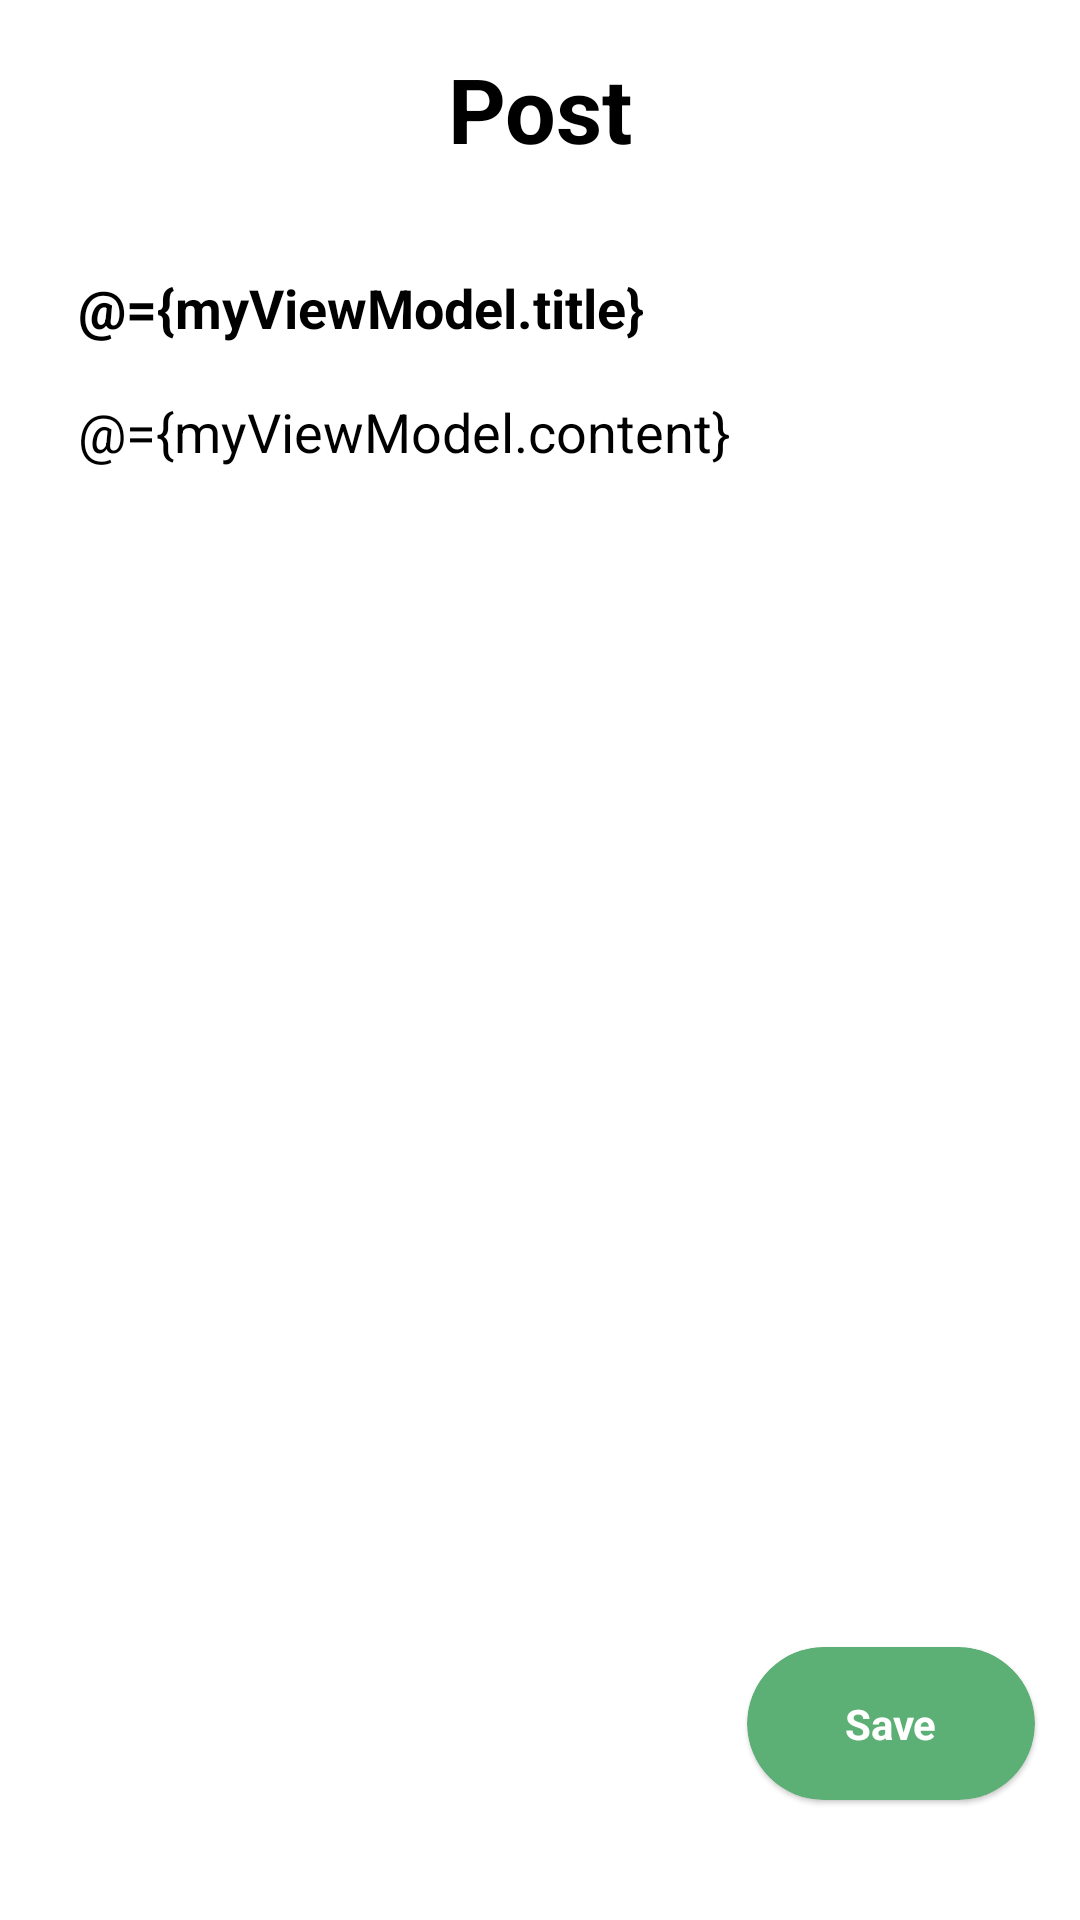

Write the Android layout XML for this screen, with the resource values it uses.
<!-- AndroidManifest.xml: application theme Theme.MyApplication -->
<!-- res/layout/activity_post.xml -->
<?xml version="1.0" encoding="utf-8"?>
<layout xmlns:android="http://schemas.android.com/apk/res/android"
    xmlns:app="http://schemas.android.com/apk/res-auto"
    xmlns:tools="http://schemas.android.com/tools">

    <data>

        <variable
            name="myViewModel"
            type="com.junhyuk.simplememojunhyuk.viewmodel.PostActivityViewModel" />

    </data>

    <androidx.constraintlayout.widget.ConstraintLayout
        android:layout_width="match_parent"
        android:layout_height="match_parent"
        android:background="@color/white"
        tools:context=".view.PostActivity">

        <TextView
            android:id="@+id/textView"
            android:layout_width="wrap_content"
            android:layout_height="wrap_content"
            android:layout_marginTop="16dp"
            android:text="@string/PostName"
            android:textColor="@color/black"
            android:textSize="30sp"
            android:textStyle="bold"
            app:layout_constraintBottom_toBottomOf="parent"
            app:layout_constraintLeft_toLeftOf="parent"
            app:layout_constraintRight_toRightOf="parent"
            app:layout_constraintTop_toTopOf="parent"
            app:layout_constraintVertical_bias="0.0" />

        <EditText
            android:id="@+id/inputTitle"
            android:layout_width="wrap_content"
            android:layout_height="wrap_content"
            android:layout_marginStart="26dp"
            android:layout_marginTop="33dp"
            android:background="@android:color/transparent"
            android:hint="@string/edit_title"
            android:inputType="text"
            android:maxLines="1"
            android:text="@={myViewModel.title}"
            android:textColor="@color/black"
            android:textColorHint="#BDBDBD"
            android:textSize="18sp"
            android:textStyle="bold"
            app:layout_constraintEnd_toEndOf="parent"
            app:layout_constraintHorizontal_bias="0.0"
            app:layout_constraintStart_toStartOf="parent"
            app:layout_constraintTop_toBottomOf="@+id/textView"
            android:autofillHints="text" />

        <EditText
            android:id="@+id/inputContent"
            android:layout_width="wrap_content"
            android:layout_height="wrap_content"
            android:layout_marginStart="26dp"
            android:layout_marginTop="15dp"
            android:background="@android:color/transparent"
            android:ems="17"
            android:hint="@string/edit_content"
            android:inputType="textMultiLine"
            android:text="@={myViewModel.content}"
            android:textColor="@color/black"
            android:textColorHint="#BDBDBD"
            android:textSize="18sp"
            android:textStyle="normal"
            app:layout_constraintEnd_toEndOf="parent"
            app:layout_constraintHorizontal_bias="0.0"
            app:layout_constraintStart_toStartOf="parent"
            app:layout_constraintTop_toBottomOf="@+id/inputTitle"
            android:autofillHints="textMultiLine" />

        <com.google.android.material.card.MaterialCardView
            android:id="@+id/postButton"
            android:layout_width="96dp"
            android:layout_height="51dp"
            android:layout_marginEnd="15dp"
            android:layout_marginBottom="40dp"
            android:elevation="4dp"
            app:cardBackgroundColor="#5DB075"
            app:cardCornerRadius="100dp"
            app:layout_constraintBottom_toBottomOf="parent"
            app:layout_constraintEnd_toEndOf="parent"
            app:layout_constraintHorizontal_bias="1.0"
            app:layout_constraintStart_toStartOf="parent"
            app:layout_constraintTop_toTopOf="parent"
            app:layout_constraintVertical_bias="1.0">

            <TextView
                android:layout_width="wrap_content"
                android:layout_height="wrap_content"
                android:layout_gravity="center"
                android:text="@string/post"
                android:textColor="@color/white"
                android:textStyle="bold" />

        </com.google.android.material.card.MaterialCardView>

    </androidx.constraintlayout.widget.ConstraintLayout>

</layout>
<!-- resources referenced by this layout -->
<resources>
  <color name="black">#FF000000</color>
  <color name="white">#FFFFFFFF</color>
  <string name="PostName">Post</string>
  <string name="edit_content">내용</string>
  <string name="edit_title">제목</string>
  <string name="post">Save</string>
  <style name="Theme.MyApplication" parent="Theme.MaterialComponents.DayNight.NoActionBar">[7
          
          <item name="colorPrimary">#F5F4F4</item>
          <item name="colorPrimaryVariant">@color/white</item>
          <item name="colorOnPrimary">@color/white</item>
          
          <item name="colorSecondary">@color/teal_200</item>
          <item name="colorSecondaryVariant">@color/teal_700</item>
          <item name="colorOnSecondary">@color/black</item>
          
          <item name="android:statusBarColor" tools:targetApi="l">#F5F4F4</item>
          <item name="android:windowLightStatusBar">true</item>
          
      </style>
  <color name="teal_200">#FF03DAC5</color>
  <color name="teal_700">#FF018786</color>
</resources>
